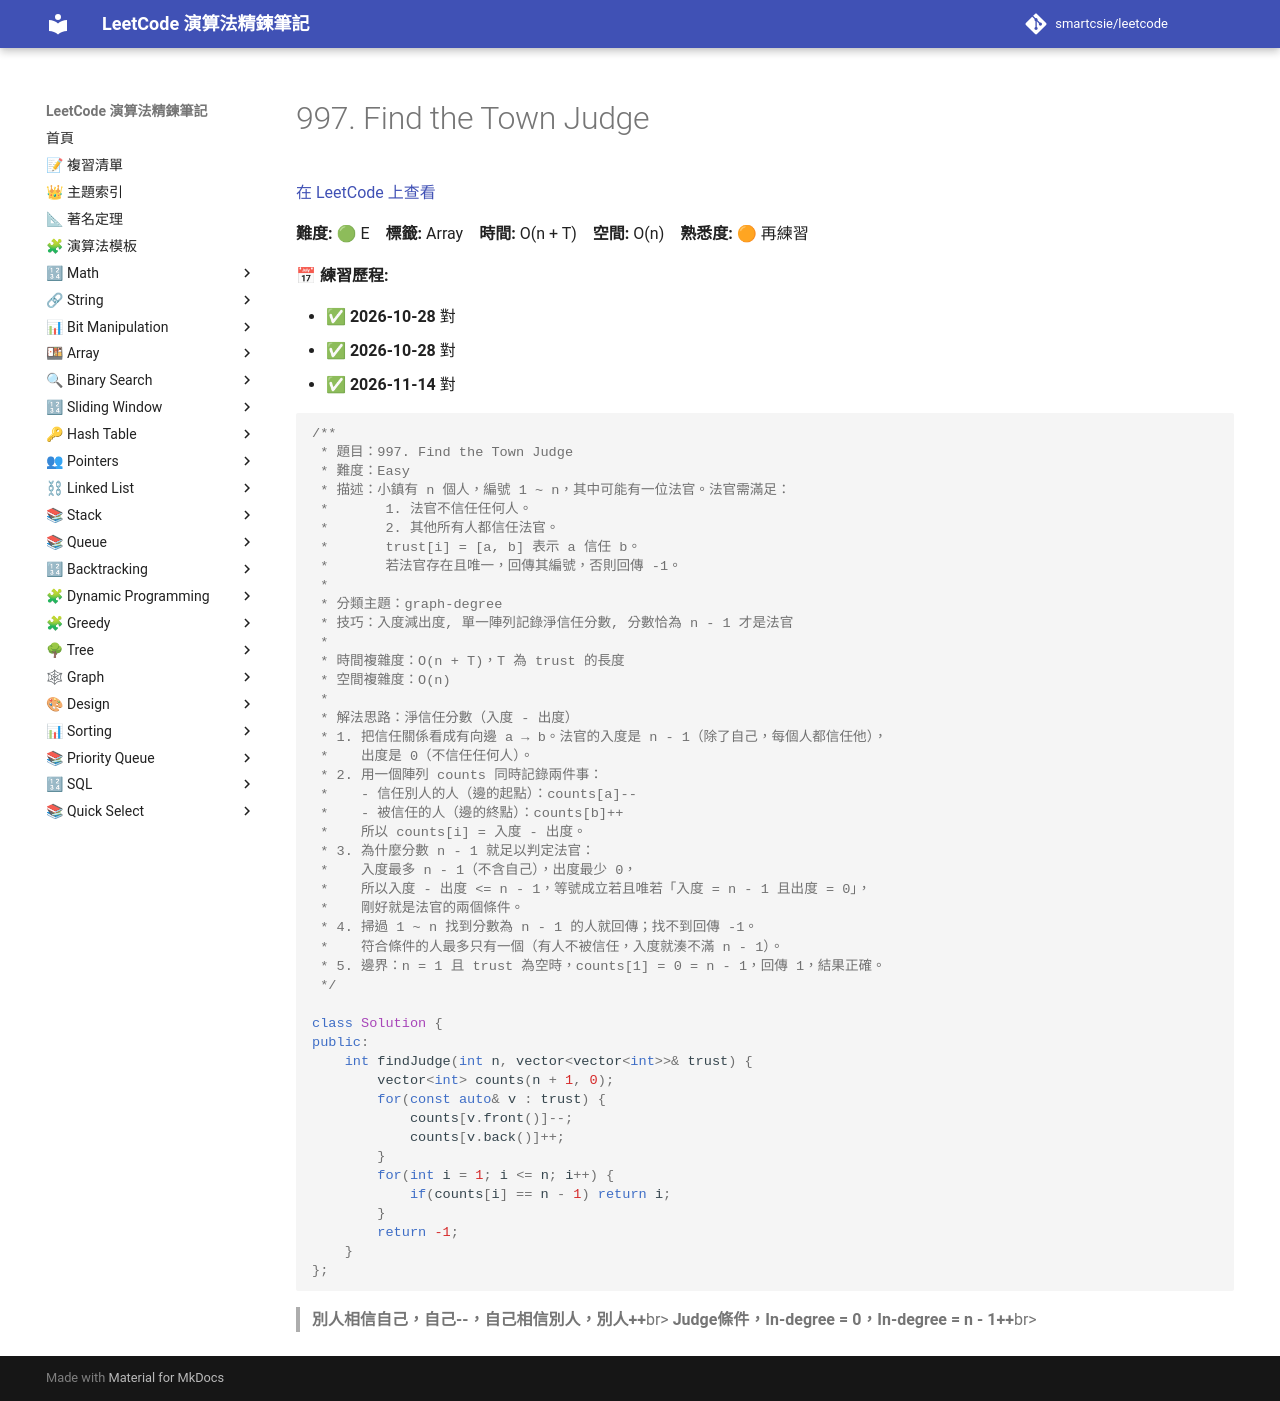

repository: smartcsie/leetcode · page: problems/0997/index.html · generator: mkdocs

# 997. Find the Town Judge

[在 LeetCode 上查看](https://leetcode.com/problems/find-the-town-judge/)

**難度:** 🟢 E　**標籤:** Array　**時間:** O(n + T)　**空間:** O(n)　**熟悉度:** 🟠 再練習

**📅 練習歷程:**

- ✅ **2026-10-28** 對
- ✅ **2026-10-28** 對
- ✅ **2026-11-14** 對

```cpp
/**
 * 題目：997. Find the Town Judge
 * 難度：Easy
 * 描述：小鎮有 n 個人，編號 1 ~ n，其中可能有一位法官。法官需滿足：
 *       1. 法官不信任任何人。
 *       2. 其他所有人都信任法官。
 *       trust[i] = [a, b] 表示 a 信任 b。
 *       若法官存在且唯一，回傳其編號，否則回傳 -1。
 *
 * 分類主題：graph-degree
 * 技巧：入度減出度, 單一陣列記錄淨信任分數, 分數恰為 n - 1 才是法官
 *
 * 時間複雜度：O(n + T)，T 為 trust 的長度
 * 空間複雜度：O(n)
 *
 * 解法思路：淨信任分數（入度 - 出度）
 * 1. 把信任關係看成有向邊 a → b。法官的入度是 n - 1（除了自己，每個人都信任他），
 *    出度是 0（不信任任何人）。
 * 2. 用一個陣列 counts 同時記錄兩件事：
 *    - 信任別人的人（邊的起點）：counts[a]--
 *    - 被信任的人（邊的終點）：counts[b]++
 *    所以 counts[i] = 入度 - 出度。
 * 3. 為什麼分數 n - 1 就足以判定法官：
 *    入度最多 n - 1（不含自己），出度最少 0，
 *    所以入度 - 出度 <= n - 1，等號成立若且唯若「入度 = n - 1 且出度 = 0」，
 *    剛好就是法官的兩個條件。
 * 4. 掃過 1 ~ n 找到分數為 n - 1 的人就回傳；找不到回傳 -1。
 *    符合條件的人最多只有一個（有人不被信任，入度就湊不滿 n - 1）。
 * 5. 邊界：n = 1 且 trust 為空時，counts[1] = 0 = n - 1，回傳 1，結果正確。
 */

class Solution {
public:
    int findJudge(int n, vector<vector<int>>& trust) {
        vector<int> counts(n + 1, 0);
        for(const auto& v : trust) {
            counts[v.front()]--;
            counts[v.back()]++;
        }
        for(int i = 1; i <= n; i++) {
            if(counts[i] == n - 1) return i;
        }
        return -1;
    }
};
```

> **別人相信自己，自己--，自己相信別人，別人++**br>
> **Judge條件，In-degree = 0，In-degree = n - 1++**br>
